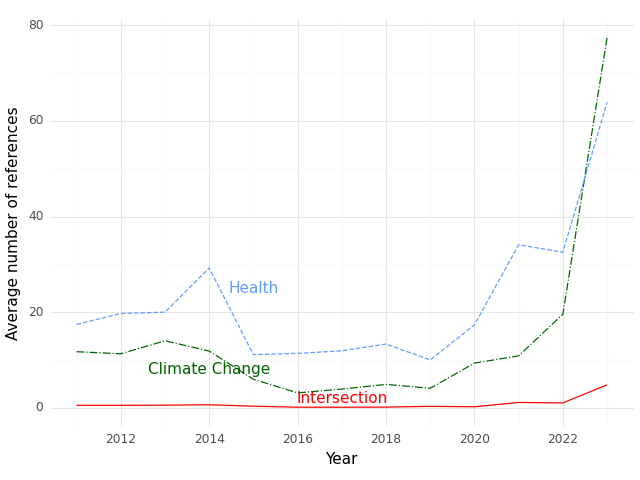

Source data for this figure (header and first rows):
, Year, intersection, health, climate
0, 2011, 0.5, 17.43, 11.71
1, 2012, 0.5, 19.71, 11.29
2, 2013, 0.5294, 20.0, 14.0
3, 2014, 0.619, 29.24, 11.86
4, 2015, 0.3182, 11.09, 5.955
5, 2016, 0.1053, 11.37, 3.105
6, 2017, 0.1, 11.9, 3.9
7, 2018, 0.125, 13.31, 4.875
8, 2019, 0.2857, 10.0, 4.071
9, 2020, 0.2, 17.33, 9.333
10, 2021, 1.1, 34.1, 10.85
11, 2022, 1.0, 32.52, 19.57
12, 2023, 4.788, 63.91, 77.42
